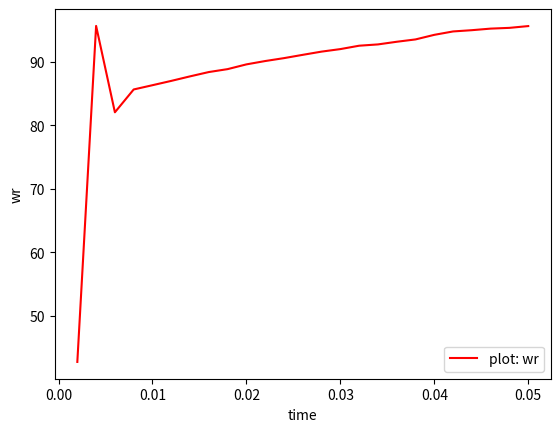

Reproduce this figure in Python.
import numpy as np
import matplotlib.pyplot as plt

vdc=300
Pb = 3000        
Ibr = 23              
Vbr = Pb/(3*Ibr)      
Poles = 8             
Speed_rated = 1500    # in rpm
w_rated = Speed_rated*2*np.pi/60   # in Hz

Tb = Pb/w_rated       
wb = w_rated*Poles/2  
Vb = 1.414*Vbr        
Ib = 1.414*Ibr       
zb = Vbr/Ibr          
lamb = Vb/wb          
Lb = lamb/Ib          

Lq = 130/100000
Ld = 130/100000
ro = Lq/Ld
lamaf = 98/1000
Rs = 570/1000
B = 0.0005
J = 0.0002
tln = 0.5

f_cmd = 100           
wr_ref = 2*np.pi*1000/60

fc = 8000
Kpi = 10

Kp = 1
Ki = 10

Kp_id = 2
Ki_id = 100
Kp_iq = 2
Ki_iq = 100

theta_r = 0 
wr = 0 
t = 0 
dt = 1e-7 
tfinal = 0.05 
if_ref = -1e-16 
iqs = 0;   ids = 0
idsf = 0;  iqsf = 0
vqs = 0;  vds = 0
Tl= 0.5*Tb 
n = 1 
x = 1 
signe = 1 
carrier = -1
ias=0;   ibs=0;   ics=0;   t1=0
vax1=0;   vbx1=0;   vcx1=0
vao1=0
zia=0;  zib=0;   zic=0
y = 0 
w = 0 
z = 0 
vax_o = 0
time_idx = []
wr_output = []
n1 = 0
while (t<tfinal):
    wr_err = wr_ref - wr
    y = y + wr_err*dt   
    Te_ref = Kp*wr_err + Ki*y   
    iq_ref = Te_ref    
    id_ref = 0          

    if iq_ref > 2*Ib:
        iq_ref = 2*Ib
    if iq_ref < -2*Ib:
        iq_ref = -2*Ib

    is_ref = np.sqrt(id_ref**2 + iq_ref**2)

    iq_err = iq_ref - iqsf 
    w = w + iq_err*dt 
    Vq_ref = Kp_iq*iq_err + Ki_iq*w
    id_err = id_ref - idsf 
    z = z + id_err*dt 
    Vd_ref = Kp_id*id_err + Ki_id*z

    theta_v = np.arctan2(Vq_ref, Vd_ref)
    Vs_ref = np.sqrt(Vd_ref**2 + Vq_ref**2)

    Vas_ref = np.cos(theta_r) * Vd_ref - np.sin(theta_r) * Vq_ref
    Vbs_ref = np.cos(theta_r - 2*np.pi/3) * Vd_ref - np.sin(theta_r - 2*np.pi/3) * Vq_ref
    Vcs_ref = np.cos(theta_r + 2*np.pi/3) * Vd_ref - np.sin(theta_r + 2*np.pi/3) * Vq_ref

    if Vas_ref > 150:
        Vas_ref = 150
    if Vbs_ref > 150:
        Vbs_ref = 150
    if Vcs_ref > 150:
        Vcs_ref = 150

    Vx_max = max([Vas_ref,Vbs_ref,Vcs_ref]) 
    Vx_min = min([Vas_ref,Vbs_ref,Vcs_ref]) 
    vax = Vas_ref-(Vx_max+Vx_min)/2 
    vbx = Vbs_ref-(Vx_max+Vx_min)/2 
    vcx = Vcs_ref-(Vx_max+Vx_min)/2 

    if t1 > 1/fc:
        vax1 = vax 
        vbx1 = vbx 
        vcx1 = vcx 
        t1 = 0 

    if vax1 >= carrier:
        vao = vdc/2   
    elif vax1 < carrier:
        vao = -vdc/2 

    if vbx1 >= carrier:
        vbo = vdc/2 
    elif vbx1 < carrier:
        vbo = -vdc/2 

    if vcx1 >= carrier:
        vco = vdc/2 
    elif vcx1 < carrier:
        vco = -vdc/2 

    vab = vao - vbo 
    vbc = vbo - vco 
    vca = vco - vao 

    vas = (vab - vca)/3 
    vbs = (vbc - vab)/3 
    vcs = (vca - vbc)/3 

    vds = (2/3)*(np.cos(theta_r)*vas + np.cos(theta_r-2*np.pi/3)*vbs + np.cos(theta_r+2*np.pi/3)*vcs)
    vqs = (2/3)*(-np.sin(theta_r)*vas - np.sin(theta_r-2*np.pi/3)*vbs - np.sin(theta_r+2*np.pi/3)*vcs)

    d_iqs = (vqs - Rs*iqs - wr*Ld*ids - wr*lamaf)*dt/Lq 
    iqs = iqs + d_iqs 
    d_ids = (vds + wr*Lq*iqs - Rs*ids)*dt/Ld 
    ids = ids + d_ids 

    stator_curr = np.sqrt(iqs**2 + ids**2)
    #delta = np.arctan(iqs/ids)
    Te = (3/2)*(Poles/2)*iqs*((Ld-Lq)*ids + lamaf)
    d_wr = ((Poles/2) * (Te-Tl) - B*wr) * dt/J
    wr = wr + d_wr 
    d_theta_r = wr * dt  
    theta_r = theta_r + d_theta_r

    ias = ids*np.cos(theta_r) - iqs*np.sin(theta_r)
    ibs = ids*np.cos(theta_r-2*np.pi/3) - iqs*np.sin(theta_r-2*np.pi/3)
    ics = -(ias+ibs) 

    idsf = (2/3)*(np.cos(theta_r)*ias + np.cos(theta_r-2*np.pi/3)*ibs + np.cos(theta_r+2*np.pi/3)*ics)
    iqsf = (2/3)*(-np.sin(theta_r)*ias - np.sin(theta_r-2*np.pi/3)*ibs - np.sin(theta_r+2*np.pi/3)*ics)

    carrier =  150 * signe * (2/(1/(2*fc)))*dt + carrier 
    if carrier > 150:
        signe = -1
    if carrier < -150:
        signe = 1

    t = t + dt 
    t1 = t1 + dt
    x = x + 1
    if x%20000 == 0:
        print(wr)
        time_idx.append(t)
        wr_output.append(wr)

plt.plot(time_idx, wr_output, 'r-', label='plot: wr')
plt.ylabel('wr')
plt.xlabel('time')
plt.legend()
plt.show()